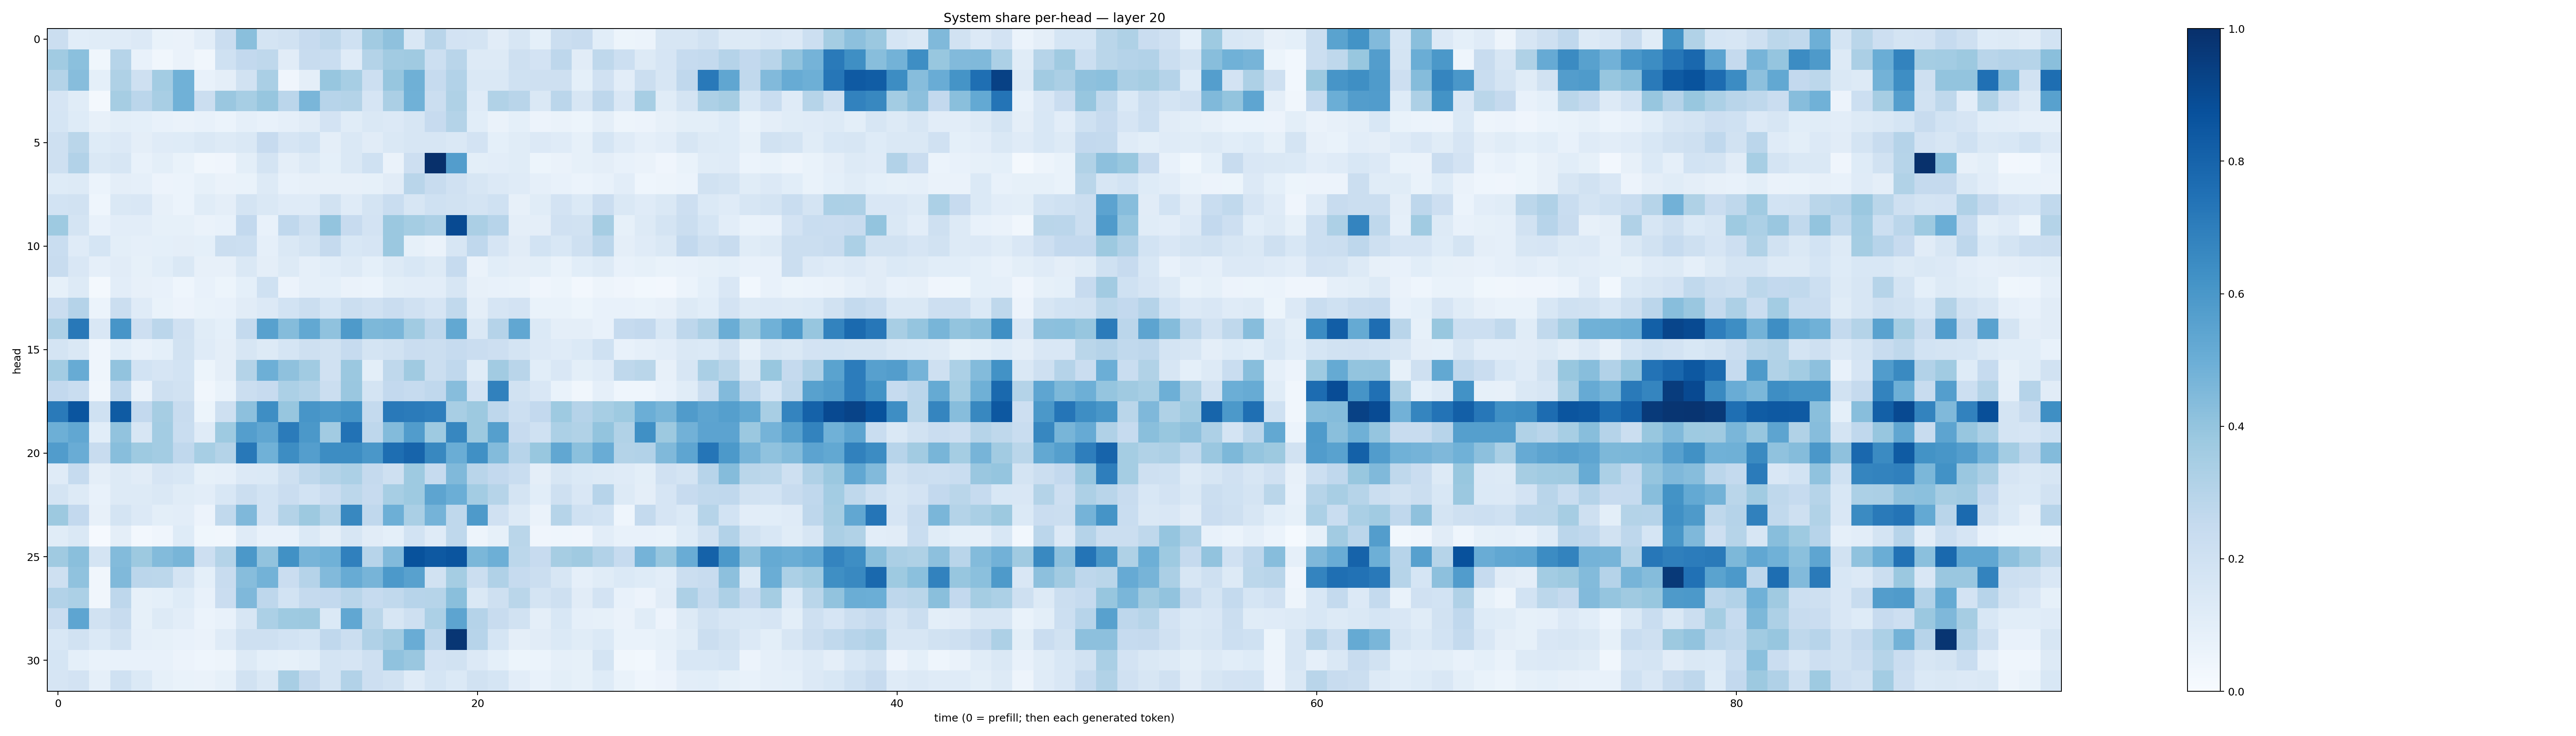

Data behind this chart, as committed beside it:
0.22564268, 0.10783648, 0.1154091, 0.12048739, 0.1360553, 0.069499776, 0.06326156, 0.10180462, 0.22809744, 0.4239689, 0.17941439, 0.18983026, 0.2435184, 0.27276176, 0.2013121, 0.36002338, 0.41385794, 0.14876828, 0.29172626, 0.18305357, 0.17283337, 0.10997168, 0.16319585, 0.091630675
0.3656, 0.4211, 0.03861, 0.3007, 0.07284, 0.03351, 0.06367, 0.03204, 0.2009, 0.2593, 0.2719, 0.1099, 0.237, 0.2328, 0.1207, 0.3051, 0.3609, 0.3699, 0.2162, 0.2919, 0.127, 0.1285, 0.2038, 0.18
0.3077, 0.4329, 0.09301, 0.3221, 0.2104, 0.3592, 0.4875, 0.07454, 0.09453, 0.1911, 0.3395, 0.03993, 0.09656, 0.3915, 0.3474, 0.2183, 0.394, 0.4922, 0.2479, 0.3109, 0.1416, 0.1457, 0.2013, 0.2092
0.1656, 0.1143, 0.01887, 0.3506, 0.2828, 0.3399, 0.4883, 0.2206, 0.3839, 0.3467, 0.3909, 0.284, 0.461, 0.2938, 0.3082, 0.166, 0.3346, 0.4879, 0.2192, 0.3215, 0.1205, 0.3125, 0.2897, 0.1475
0.169, 0.1236, 0.07881, 0.09986, 0.0935, 0.07056, 0.06562, 0.07738, 0.0588, 0.0867, 0.07126, 0.0898, 0.1115, 0.1826, 0.1155, 0.1455, 0.1359, 0.1597, 0.2461, 0.306, 0.1075, 0.06469, 0.0908, 0.05633
0.2087, 0.286, 0.1215, 0.1342, 0.09585, 0.1179, 0.1228, 0.1418, 0.1269, 0.1422, 0.2441, 0.1647, 0.1858, 0.09676, 0.146, 0.1102, 0.1447, 0.1579, 0.1575, 0.1448, 0.1809, 0.09268, 0.1148, 0.1351
0.2099, 0.3092, 0.1482, 0.1568, 0.07345, 0.09862, 0.06997, 0.03477, 0.04156, 0.1012, 0.1793, 0.09474, 0.1276, 0.09176, 0.1442, 0.201, 0.06448, 0.2122, 0.9989, 0.5738, 0.09913, 0.1052, 0.1142, 0.05169
0.1228, 0.1327, 0.06089, 0.0948, 0.08617, 0.0555, 0.06176, 0.08492, 0.06571, 0.06945, 0.1266, 0.07613, 0.07878, 0.0814, 0.08004, 0.08311, 0.1107, 0.2908, 0.2344, 0.1988, 0.1637, 0.1347, 0.1187, 0.08665
0.1859, 0.1889, 0.04603, 0.1475, 0.1507, 0.08128, 0.0615, 0.1169, 0.09557, 0.1786, 0.1409, 0.1205, 0.1194, 0.194, 0.118, 0.1792, 0.2305, 0.1591, 0.1993, 0.1932, 0.1724, 0.1998, 0.07903, 0.1143
0.3733, 0.1721, 0.07197, 0.102, 0.1043, 0.08551, 0.0835, 0.06372, 0.07568, 0.2593, 0.07516, 0.2663, 0.2081, 0.4013, 0.2446, 0.1809, 0.3792, 0.355, 0.3277, 0.8978, 0.3336, 0.295, 0.097, 0.09748
0.2324, 0.1176, 0.1699, 0.09768, 0.08637, 0.09079, 0.09395, 0.09075, 0.2193, 0.2162, 0.08662, 0.1478, 0.1768, 0.2526, 0.1527, 0.1673, 0.38, 0.08407, 0.06636, 0.1634, 0.2693, 0.1659, 0.1121, 0.1843
0.241, 0.1512, 0.08684, 0.1122, 0.08347, 0.1084, 0.1448, 0.07982, 0.08114, 0.1428, 0.09582, 0.1287, 0.08844, 0.1084, 0.1268, 0.09115, 0.1298, 0.1527, 0.1265, 0.2464, 0.06476, 0.1086, 0.09375, 0.0983
0.08205, 0.1281, 0.02323, 0.1046, 0.08083, 0.07355, 0.04515, 0.0715, 0.05199, 0.09157, 0.2022, 0.05725, 0.08731, 0.09341, 0.06511, 0.06231, 0.09793, 0.1039, 0.1018, 0.1598, 0.07868, 0.07217, 0.06713, 0.04018
0.2293, 0.3016, 0.05966, 0.223, 0.1199, 0.06698, 0.05537, 0.06714, 0.07302, 0.1121, 0.1337, 0.1857, 0.2264, 0.1682, 0.2232, 0.1961, 0.2293, 0.1976, 0.1671, 0.2633, 0.09528, 0.1664, 0.1831, 0.068
0.3269, 0.7193, 0.1502, 0.6056, 0.2147, 0.2839, 0.199, 0.1153, 0.09195, 0.2541, 0.5562, 0.4345, 0.5271, 0.4075, 0.5872, 0.4541, 0.4647, 0.3642, 0.2768, 0.5242, 0.1413, 0.3015, 0.5277, 0.1394
0.1763, 0.1414, 0.04233, 0.1091, 0.07659, 0.09206, 0.1889, 0.1195, 0.0957, 0.1586, 0.1288, 0.1695, 0.2086, 0.1946, 0.2475, 0.1725, 0.1922, 0.2268, 0.2221, 0.2477, 0.2301, 0.2117, 0.1749, 0.1359
0.3559, 0.5081, 0.04686, 0.403, 0.1853, 0.1663, 0.1862, 0.05439, 0.09724, 0.3068, 0.4942, 0.4108, 0.3656, 0.1962, 0.3798, 0.09781, 0.2722, 0.3672, 0.2244, 0.2664, 0.1164, 0.3626, 0.29, 0.109
0.2612, 0.2335, 0.03217, 0.266, 0.06571, 0.2039, 0.1938, 0.03157, 0.06741, 0.2265, 0.2444, 0.3306, 0.3083, 0.2258, 0.3838, 0.1773, 0.2608, 0.2464, 0.2668, 0.4324, 0.1826, 0.6862, 0.1925, 0.1499
0.7119, 0.8592, 0.2005, 0.8332, 0.2584, 0.3497, 0.2404, 0.05277, 0.205, 0.4177, 0.6399, 0.3921, 0.6093, 0.5917, 0.6147, 0.2571, 0.7162, 0.7109, 0.6969, 0.3433, 0.3776, 0.2739, 0.2181, 0.2586
0.4952, 0.5286, 0.1091, 0.4035, 0.1584, 0.3591, 0.2306, 0.1187, 0.3739, 0.5667, 0.5313, 0.7107, 0.5965, 0.3626, 0.7443, 0.2761, 0.4406, 0.577, 0.372, 0.6656, 0.378, 0.5626, 0.2437, 0.2022
0.5751, 0.5076, 0.2402, 0.4283, 0.372, 0.3558, 0.269, 0.3475, 0.3068, 0.7204, 0.486, 0.6408, 0.568, 0.6423, 0.6422, 0.6001, 0.7589, 0.7985, 0.6622, 0.5015, 0.6305, 0.4377, 0.2935, 0.3902
0.1181, 0.2464, 0.09722, 0.1273, 0.1123, 0.1677, 0.1557, 0.08302, 0.08594, 0.1361, 0.1373, 0.2108, 0.2717, 0.3063, 0.3311, 0.2507, 0.2079, 0.3745, 0.2492, 0.4487, 0.2916, 0.2582, 0.2335, 0.09755
0.1781, 0.1262, 0.07456, 0.1316, 0.131, 0.1423, 0.1135, 0.1027, 0.1535, 0.2218, 0.1843, 0.2266, 0.1847, 0.2273, 0.2776, 0.2425, 0.347, 0.372, 0.5406, 0.4993, 0.3563, 0.2975, 0.1763, 0.1069
0.3786, 0.2601, 0.08135, 0.1755, 0.1336, 0.1012, 0.1025, 0.05744, 0.2633, 0.4507, 0.1857, 0.3066, 0.378, 0.3076, 0.6612, 0.2667, 0.4942, 0.336, 0.474, 0.2703, 0.5873, 0.1962, 0.1257, 0.06538
0.1142, 0.1421, 0.008874, 0.09549, 0.02345, 0.0409, 0.1214, 0.0354, 0.03418, 0.1194, 0.0781, 0.07675, 0.1394, 0.0971, 0.1619, 0.1121, 0.09317, 0.1836, 0.1182, 0.2726, 0.04992, 0.08463, 0.2879, 0.03946
0.3693, 0.4231, 0.1778, 0.4383, 0.3774, 0.4386, 0.4668, 0.211, 0.3052, 0.5945, 0.406, 0.6259, 0.4719, 0.4851, 0.6913, 0.295, 0.4424, 0.8695, 0.8407, 0.8586, 0.4592, 0.4925, 0.2778, 0.2448
0.2093, 0.4065, 0.0321, 0.4467, 0.2814, 0.2789, 0.1755, 0.09102, 0.2412, 0.4298, 0.4777, 0.2293, 0.3046, 0.4429, 0.51, 0.4723, 0.5915, 0.5563, 0.1889, 0.3551, 0.222, 0.3174, 0.2487, 0.2238
0.3114, 0.3312, 0.03144, 0.2771, 0.08398, 0.09101, 0.1214, 0.07367, 0.2274, 0.4504, 0.2743, 0.1847, 0.2505, 0.2603, 0.2925, 0.2491, 0.2651, 0.2958, 0.2979, 0.4235, 0.1416, 0.2101, 0.2855, 0.1769
0.2285, 0.5366, 0.191, 0.2373, 0.08502, 0.126, 0.1023, 0.06148, 0.0708, 0.1621, 0.3298, 0.3739, 0.3765, 0.1385, 0.5298, 0.2888, 0.1597, 0.2075, 0.332, 0.5395, 0.3037, 0.2371, 0.1891, 0.09416
0.1542, 0.1906, 0.1398, 0.193, 0.08956, 0.08239, 0.07586, 0.06314, 0.1188, 0.2034, 0.2055, 0.1845, 0.1715, 0.2657, 0.2201, 0.3199, 0.3606, 0.5073, 0.276, 0.9765, 0.2941, 0.1685, 0.09757, 0.1127
0.1709, 0.09152, 0.0699, 0.07464, 0.07061, 0.07303, 0.05808, 0.04491, 0.04798, 0.128, 0.09343, 0.08311, 0.09879, 0.1753, 0.1649, 0.2069, 0.4068, 0.3861, 0.1802, 0.1916, 0.1334, 0.09132, 0.05105, 0.05933
0.1661, 0.1824, 0.0893, 0.2021, 0.1388, 0.08265, 0.06886, 0.06425, 0.08569, 0.1924, 0.1457, 0.3415, 0.2507, 0.1766, 0.3104, 0.2118, 0.1953, 0.1202, 0.1696, 0.1374, 0.1933, 0.1708, 0.1038, 0.07544
